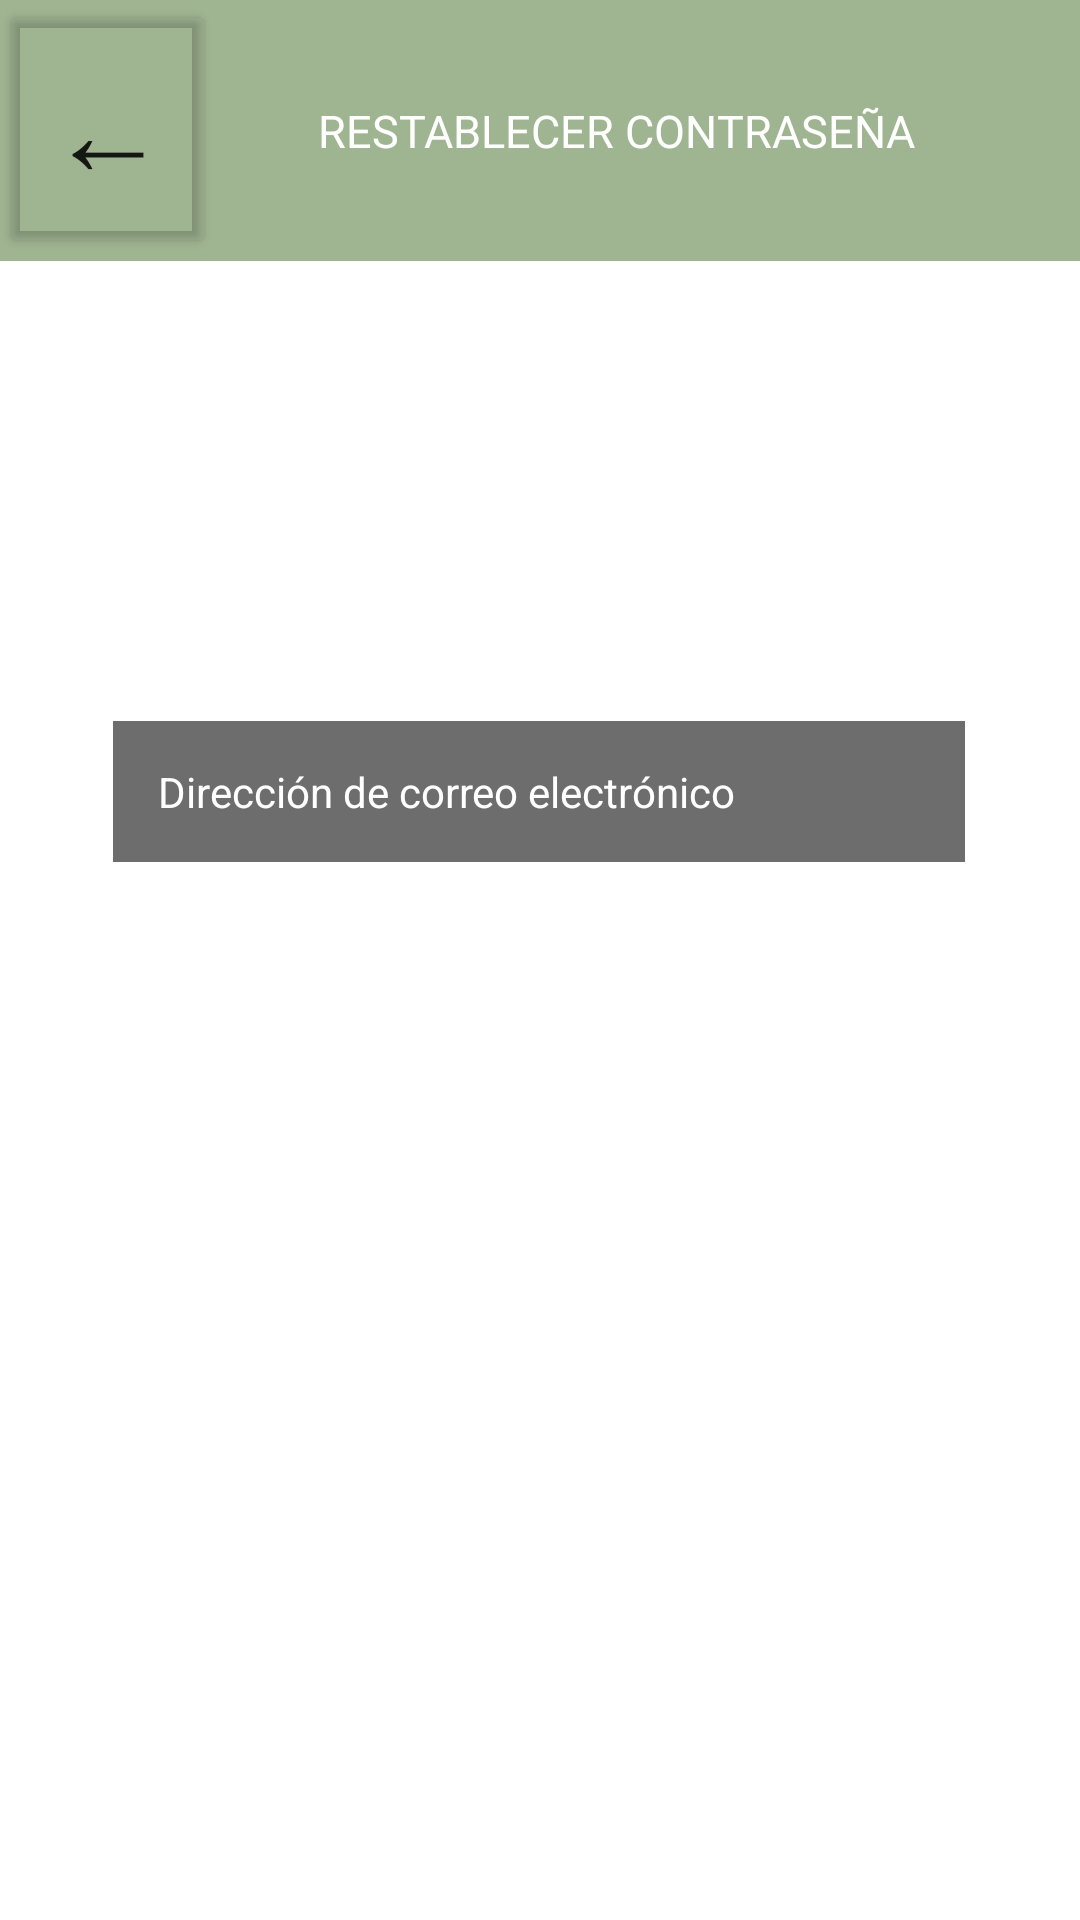

Layout XML and referenced resources for this Android screen:
<!-- AndroidManifest.xml: application theme Theme.PACDES -->
<!-- res/layout/activity_reset_password.xml -->
<?xml version="1.0" encoding="utf-8"?>
<androidx.constraintlayout.widget.ConstraintLayout xmlns:android="http://schemas.android.com/apk/res/android"
    xmlns:app="http://schemas.android.com/apk/res-auto"
    xmlns:tools="http://schemas.android.com/tools"
    android:layout_width="match_parent"
    android:layout_height="match_parent"
    tools:context=".ResetPassword">

    <Button
        android:id="@+id/btnResetPassword"
        android:layout_width="284dp"
        android:layout_height="41dp"
        android:backgroundTint="#92587C3F"
        android:text="Restablecer contraseña"
        android:textAlignment="center"
        app:cornerRadius="10dp"
        app:layout_constraintBottom_toBottomOf="@+id/imageView9"
        app:layout_constraintEnd_toEndOf="parent"
        app:layout_constraintHorizontal_bias="0.496"
        app:layout_constraintStart_toStartOf="parent"
        app:layout_constraintTop_toBottomOf="@+id/editTextEmail"
        app:layout_constraintVertical_bias="0.034"
        tools:ignore="TouchTargetSizeCheck" />

    <ImageView
        android:id="@+id/imageView9"
        android:layout_width="wrap_content"
        android:layout_height="wrap_content"
        android:background="#92587C3F"
        android:contentDescription="@string/fondo"
        app:layout_constraintBottom_toBottomOf="parent"
        app:layout_constraintEnd_toEndOf="parent"
        app:layout_constraintHorizontal_bias="0.0"
        app:layout_constraintStart_toStartOf="parent"
        app:layout_constraintTop_toTopOf="parent"
        app:layout_constraintVertical_bias="0.0"
        app:srcCompat="@drawable/background" />

    <EditText
        android:id="@+id/editTextEmail"
        android:layout_width="284dp"
        android:layout_height="47dp"
        android:autofillHints=""
        android:background="#92000000"
        android:ems="10"
        android:hint="Dirección de correo electrónico"
        android:inputType="textEmailAddress"
        android:paddingStart="15dp"
        android:textAlignment="viewStart"
        android:textColor="#FFFFFF"
        android:textColorHint="#FFFFFF"
        android:textSize="14sp"
        app:layout_constraintBottom_toBottomOf="parent"
        app:layout_constraintEnd_toEndOf="parent"
        app:layout_constraintHorizontal_bias="0.496"
        app:layout_constraintStart_toStartOf="parent"
        app:layout_constraintTop_toBottomOf="@+id/appBarLogin2"
        app:layout_constraintVertical_bias="0.303"
        tools:ignore="HardcodedText,TouchTargetSizeCheck" />

    <TextView
        android:id="@+id/appBarLogin2"
        android:layout_width="411dp"
        android:layout_height="87dp"
        android:background="#92587C3F"
        android:fontFamily="@font/audiowide"
        android:gravity="center"
        android:text="RESTABLECER CONTRASEÑA"
        android:textAlignment="center"
        android:textColor="#FFFFFF"
        android:textSize="15sp"
        app:layout_constraintBottom_toBottomOf="parent"
        app:layout_constraintEnd_toEndOf="parent"
        app:layout_constraintHorizontal_bias="0.0"
        app:layout_constraintStart_toStartOf="parent"
        app:layout_constraintTop_toTopOf="parent"
        app:layout_constraintVertical_bias="0.0" />

    <Button
        android:id="@+id/btnVolver4"
        android:layout_width="72dp"
        android:layout_height="86dp"
        android:layout_marginBottom="1dp"
        android:backgroundTint="#00FFFFFF"
        android:gravity="center"
        android:text="←"
        android:textSize="40sp"
        app:layout_constraintBottom_toBottomOf="@+id/appBarLogin"
        app:layout_constraintEnd_toEndOf="parent"
        app:layout_constraintHorizontal_bias="0.0"
        app:layout_constraintStart_toStartOf="parent"
        app:layout_constraintTop_toTopOf="parent"
        app:layout_constraintVertical_bias="1.0" />
</androidx.constraintlayout.widget.ConstraintLayout>
<!-- resources referenced by this layout -->
<resources>
  <string name="fondo">FONDO</string>
  <style name="Theme.PACDES" parent="Theme.MaterialComponents.DayNight.DarkActionBar">
          
          <item name="colorPrimary">@color/purple_500</item>
          <item name="colorPrimaryVariant">@color/purple_700</item>
          <item name="colorOnPrimary">@color/white</item>
          
          <item name="colorSecondary">@color/teal_200</item>
          <item name="colorSecondaryVariant">@color/teal_700</item>
          <item name="colorOnSecondary">@color/black</item>
          
          <item name="android:statusBarColor">?attr/colorPrimaryVariant</item>
          
      </style>
  <!-- not gathered from this repository: default colours our renderer supplied (Android Studio template values) -->
  <color name="purple_500">#FF6200EE</color>
  <color name="purple_700">#FF3700B3</color>
  <color name="teal_200">#FF03DAC5</color>
  <color name="teal_700">#FF018786</color>
  <color name="black">#FF000000</color>
  <color name="white">#FFFFFFFF</color>
</resources>
